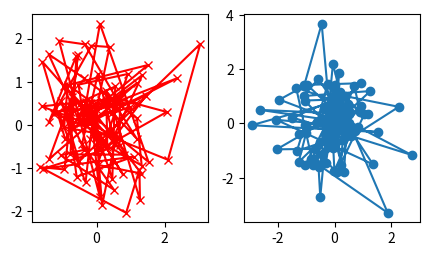

This figure's Python source:
import matplotlib.pyplot as plt
import numpy as np


def my_plotter(ax, data1, data2, param_dict):
    """
    A helper function to make a graph.
    """
    out = ax.plot(data1, data2, **param_dict)  # ** 是字典解包
    return out


data1, data2, data3, data4 = np.random.randn(4, 100)  # make 4 random data sets

# 创建一个 figure, 一行两列, 大小为 5*2.7
fig, (ax1, ax2) = plt.subplots(1, 2, figsize=(5, 2.7))

my_plotter(ax1, data1, data2, {"marker": "x", "color": "r"})
my_plotter(ax2, data3, data4, {"marker": "o"})

plt.show()
